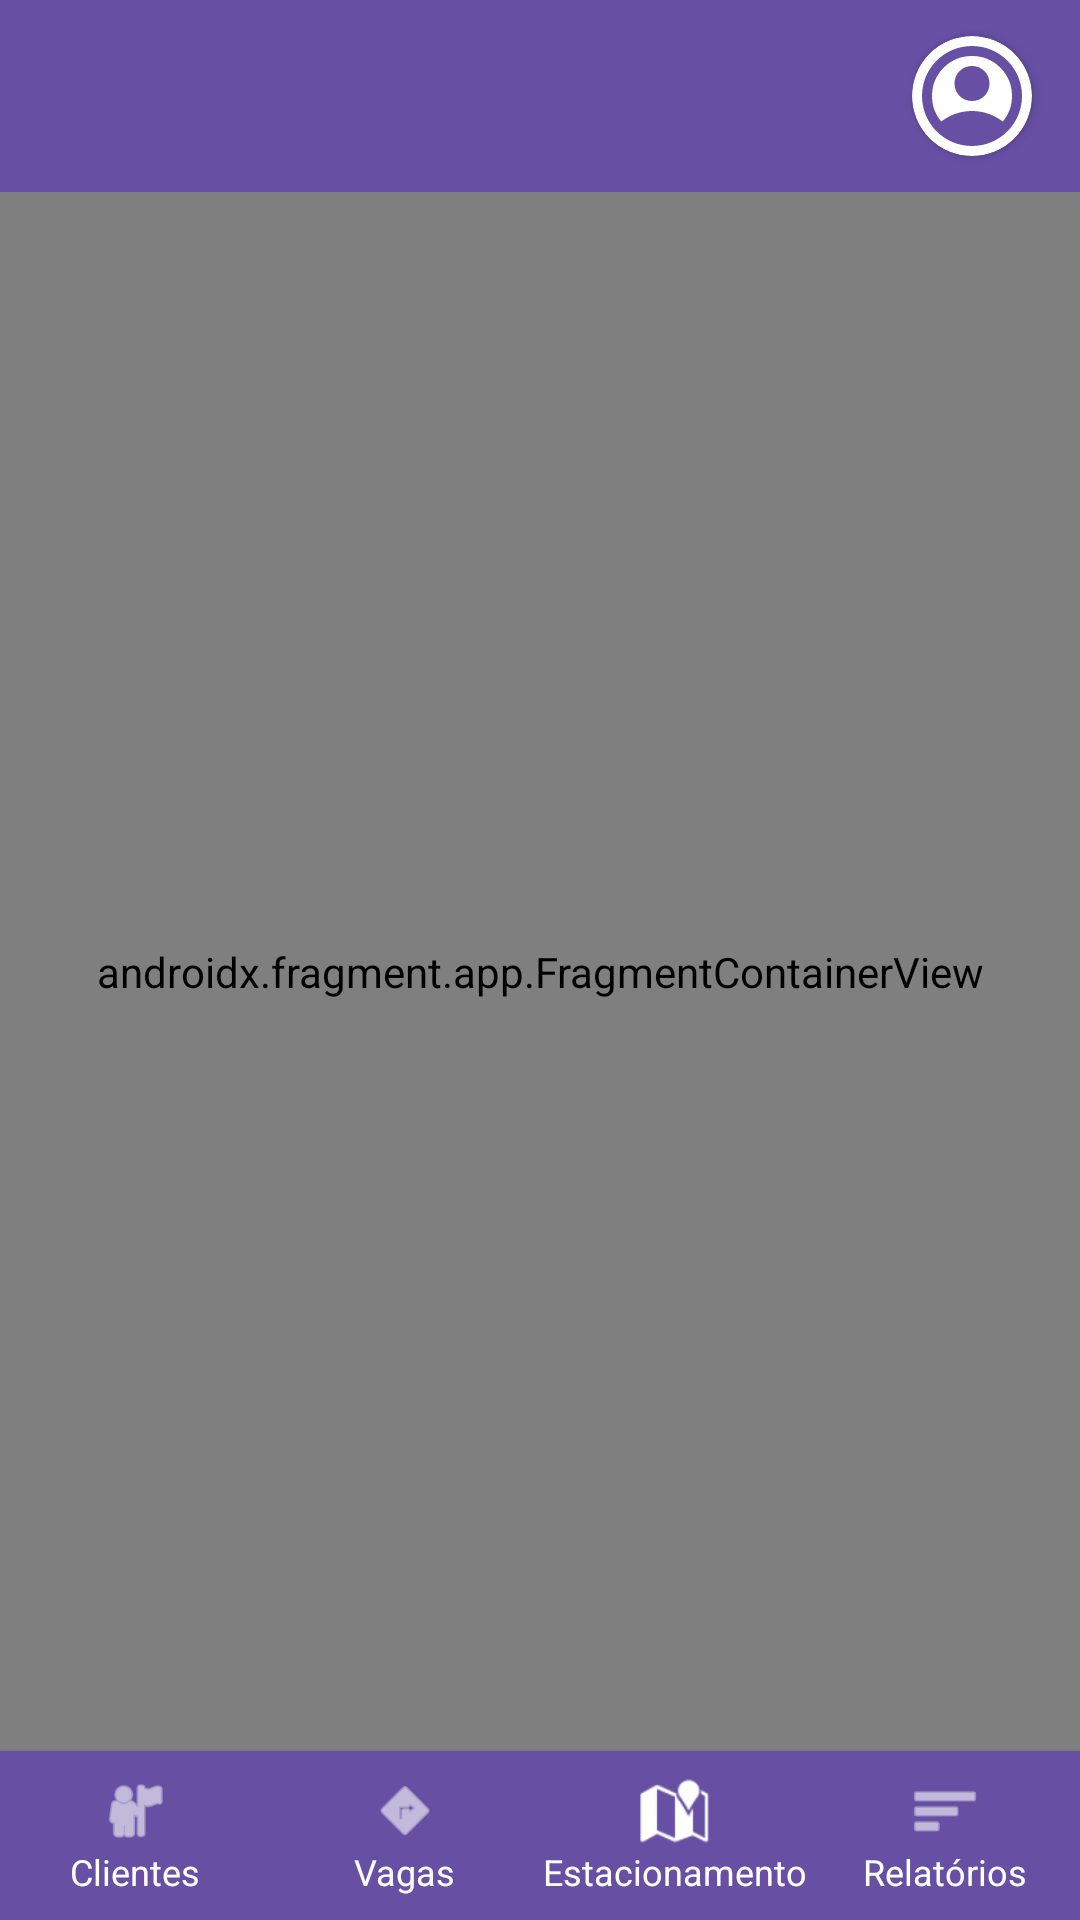

Here is an Android app screen rendered from its layout file. Give the layout XML and the strings, colors and styles it references.
<!-- AndroidManifest.xml: application theme Theme.ParkMobile -->
<!-- res/layout/activity_home_admin.xml -->
<?xml version="1.0" encoding="utf-8"?>
<androidx.constraintlayout.widget.ConstraintLayout xmlns:android="http://schemas.android.com/apk/res/android"
    xmlns:app="http://schemas.android.com/apk/res-auto"
    xmlns:tools="http://schemas.android.com/tools"
    android:id="@+id/main"
    android:layout_width="match_parent"
    android:layout_height="match_parent"
    tools:context=".ui.home.HomeAdminActivity">

    <include
        android:id="@+id/toolbar_sup"
        layout="@layout/partial_toolbar_superior"
        app:layout_constraintEnd_toEndOf="parent"
        app:layout_constraintStart_toStartOf="parent"
        app:layout_constraintTop_toTopOf="parent" />

    <androidx.fragment.app.FragmentContainerView
        android:id="@+id/nav_host_fragment"
        android:name="androidx.navigation.fragment.NavHostFragment"
        android:layout_width="0dp"
        android:layout_height="0dp"
        app:defaultNavHost="true"
        app:layout_constraintBottom_toTopOf="@+id/toolbar_inf"
        app:layout_constraintEnd_toEndOf="parent"
        app:layout_constraintStart_toStartOf="parent"
        app:layout_constraintTop_toBottomOf="@id/toolbar_sup"
        app:navGraph="@navigation/nav_graph" />

    <include
        android:id="@+id/toolbar_inf"
        layout="@layout/partial_toolbar_inferior_admin"
        android:layout_width="0dp"
        android:layout_height="wrap_content"
        app:layout_constraintBottom_toBottomOf="parent"
        app:layout_constraintEnd_toEndOf="parent"
        app:layout_constraintStart_toStartOf="parent" />

</androidx.constraintlayout.widget.ConstraintLayout>
<!-- res/layout/partial_toolbar_superior.xml (included above) -->
<?xml version="1.0" encoding="utf-8"?>
<androidx.appcompat.widget.Toolbar
    xmlns:android="http://schemas.android.com/apk/res/android"
    xmlns:app="http://schemas.android.com/apk/res-auto"
    android:id="@+id/toolbar"
    android:layout_width="match_parent"
    android:layout_height="?attr/actionBarSize"
    android:fitsSystemWindows="true"
    android:background="?attr/colorPrimary"
    android:minHeight="?attr/actionBarSize"
    android:theme="@style/ThemeOverlay.MaterialComponents.Dark.ActionBar">

    <TextView
        android:id="@+id/toolbar_title"
        android:layout_width="wrap_content"
        android:layout_height="wrap_content"
        android:layout_gravity="center"
        android:text=""
        android:textColor="@color/white"
        android:textSize="20sp"
        android:textStyle="bold" />

    <androidx.cardview.widget.CardView
        android:id="@+id/profile_image_card"
        android:layout_width="40dp"
        android:layout_height="40dp"
        android:layout_gravity="end"
        android:layout_marginEnd="16dp"
        app:cardCornerRadius="20dp">

        <ImageView
            android:id="@+id/profile_image"
            android:layout_width="match_parent"
            android:layout_height="match_parent"
            android:src="@drawable/ic_profile"
            android:contentDescription="@string/descricao_imagem_perfil"
            android:scaleType="centerCrop" />

    </androidx.cardview.widget.CardView>

</androidx.appcompat.widget.Toolbar>
<!-- res/layout/partial_toolbar_inferior_admin.xml (included above) -->
<?xml version="1.0" encoding="utf-8"?>
<LinearLayout xmlns:android="http://schemas.android.com/apk/res/android"
    xmlns:app="http://schemas.android.com/apk/res-auto"
    android:layout_width="match_parent"
    android:layout_height="wrap_content"
    android:background="?attr/colorPrimary"
    android:elevation="4dp"
    android:orientation="horizontal"
    android:paddingTop="8dp"
    android:paddingBottom="8dp">

    
    <LinearLayout
        android:id="@+id/nav_clientes"
        android:layout_width="0dp"
        android:layout_height="wrap_content"
        android:layout_weight="1"
        android:background="?attr/selectableItemBackgroundBorderless"
        android:gravity="center"
        android:orientation="vertical">

        <ImageView
            android:layout_width="24dp"
            android:layout_height="24dp"
            android:contentDescription="Navegar para a seção de clientes"
            android:src="@android:drawable/ic_menu_myplaces"
            app:tint="@android:color/white" />

        <TextView
            android:layout_width="wrap_content"
            android:layout_height="wrap_content"
            android:text="Clientes"
            android:textColor="@android:color/white"
            android:textSize="12sp" />
    </LinearLayout>

    
    <LinearLayout
        android:id="@+id/nav_vagas"
        android:layout_width="0dp"
        android:layout_height="wrap_content"
        android:layout_weight="1"
        android:background="?attr/selectableItemBackgroundBorderless"
        android:gravity="center"
        android:orientation="vertical">

        <ImageView
            android:layout_width="24dp"
            android:layout_height="24dp"
            android:contentDescription="Navegar para a seção de vagas"
            android:src="@android:drawable/ic_menu_directions"
            app:tint="@android:color/white" />

        <TextView
            android:layout_width="wrap_content"
            android:layout_height="wrap_content"
            android:text="Vagas"
            android:textColor="@android:color/white"
            android:textSize="12sp" />
    </LinearLayout>

    
    <LinearLayout
        android:id="@+id/nav_estacionamento"
        android:layout_width="0dp"
        android:layout_height="wrap_content"
        android:layout_weight="1"
        android:background="?attr/selectableItemBackgroundBorderless"
        android:gravity="center"
        android:orientation="vertical">

        <ImageView
            android:layout_width="24dp"
            android:layout_height="24dp"
            android:contentDescription="Navegar para a seção de estacionamento"
            android:src="@android:drawable/ic_dialog_map"
            app:tint="@android:color/white" />

        <TextView
            android:layout_width="wrap_content"
            android:layout_height="wrap_content"
            android:text="Estacionamento"
            android:textColor="@android:color/white"
            android:textSize="12sp" />
    </LinearLayout>

    
    <LinearLayout
        android:id="@+id/nav_relatorios"
        android:layout_width="0dp"
        android:layout_height="wrap_content"
        android:layout_weight="1"
        android:background="?attr/selectableItemBackgroundBorderless"
        android:gravity="center"
        android:orientation="vertical">

        <ImageView
            android:layout_width="24dp"
            android:layout_height="24dp"
            android:contentDescription="Navegar para a seção de relatórios"
            android:src="@android:drawable/ic_menu_sort_by_size"
            app:tint="@android:color/white" />

        <TextView
            android:layout_width="wrap_content"
            android:layout_height="wrap_content"
            android:text="Relatórios"
            android:textColor="@android:color/white"
            android:textSize="12sp" />
    </LinearLayout>

</LinearLayout>
<!-- resources referenced by this layout -->
<resources>
  <color name="white">#FFFFFFFF</color>
  <!-- drawable ic_profile (drawable) -->
  <vector xmlns:android="http://schemas.android.com/apk/res/android"
      android:width="32dp"
      android:height="32dp"
      android:viewportWidth="32"
      android:viewportHeight="32">
    <path
        android:pathData="M7.8,22.8C8.933,21.933 10.2,21.25 11.6,20.75C13,20.25 14.467,20 16,20C17.533,20 19,20.25 20.4,20.75C21.8,21.25 23.067,21.933 24.2,22.8C24.978,21.889 25.583,20.855 26.017,19.7C26.45,18.544 26.667,17.311 26.667,16C26.667,13.044 25.628,10.528 23.55,8.45C21.472,6.372 18.956,5.333 16,5.333C13.045,5.333 10.528,6.372 8.45,8.45C6.372,10.528 5.333,13.044 5.333,16C5.333,17.311 5.55,18.544 5.983,19.7C6.417,20.855 7.022,21.889 7.8,22.8ZM16,17.333C14.689,17.333 13.583,16.883 12.683,15.983C11.783,15.083 11.333,13.978 11.333,12.667C11.333,11.356 11.783,10.25 12.683,9.35C13.583,8.45 14.689,8 16,8C17.311,8 18.417,8.45 19.317,9.35C20.217,10.25 20.667,11.356 20.667,12.667C20.667,13.978 20.217,15.083 19.317,15.983C18.417,16.883 17.311,17.333 16,17.333ZM16,29.333C14.156,29.333 12.422,28.983 10.8,28.283C9.178,27.583 7.767,26.633 6.567,25.433C5.367,24.233 4.417,22.822 3.717,21.2C3.017,19.578 2.667,17.844 2.667,16C2.667,14.156 3.017,12.422 3.717,10.8C4.417,9.178 5.367,7.767 6.567,6.567C7.767,5.367 9.178,4.417 10.8,3.717C12.422,3.017 14.156,2.667 16,2.667C17.844,2.667 19.578,3.017 21.2,3.717C22.822,4.417 24.233,5.367 25.433,6.567C26.633,7.767 27.583,9.178 28.283,10.8C28.983,12.422 29.333,14.156 29.333,16C29.333,17.844 28.983,19.578 28.283,21.2C27.583,22.822 26.633,24.233 25.433,25.433C24.233,26.633 22.822,27.583 21.2,28.283C19.578,28.983 17.844,29.333 16,29.333Z"
        android:fillColor="#6750A4"/>
  </vector>
  <string name="descricao_imagem_perfil">Foto do perfil</string>
  <style name="Theme.ParkMobile" parent="Base.Theme.ParkMobile" />
  <style name="Base.Theme.ParkMobile" parent="Theme.Material3.DayNight.NoActionBar">
  
          <item name="android:fontFamily">helvetica</item>
          
          <item name="colorPrimary">@color/md_theme_primary</item>
          <item name="colorOnPrimary">@color/md_theme_onPrimary</item>
  
          
          <item name="colorSecondary">@color/md_theme_secondary</item>
          <item name="colorOnSecondary">@color/md_theme_onSecondary</item>
  
          
          <item name="colorError">@color/md_theme_error</item>
          <item name="colorOnError">@color/md_theme_onError</item>
  
          
          <item name="android:colorBackground">@color/md_theme_background</item>
          <item name="colorOnBackground">@color/md_theme_onBackground</item>
          <item name="colorSurface">@color/md_theme_surface</item>
          <item name="colorOnSurface">@color/md_theme_onSurface</item>
  
          
          <item name="android:statusBarColor">?attr/colorPrimary</item>
      </style>
  <color name="md_theme_primary">#6750A4</color>
  <color name="md_theme_onPrimary">#FFFFFF</color>
  <color name="md_theme_secondary">#625B71</color>
  <color name="md_theme_onSecondary">#FFFFFF</color>
  <color name="md_theme_error">#B3261E</color>
  <color name="md_theme_onError">#FFFFFF</color>
  <color name="md_theme_background">#FFFBFE</color>
  <color name="md_theme_onBackground">#1C1B1F</color>
  <color name="md_theme_surface">#FFFBFE</color>
  <color name="md_theme_onSurface">#1C1B1F</color>
</resources>
